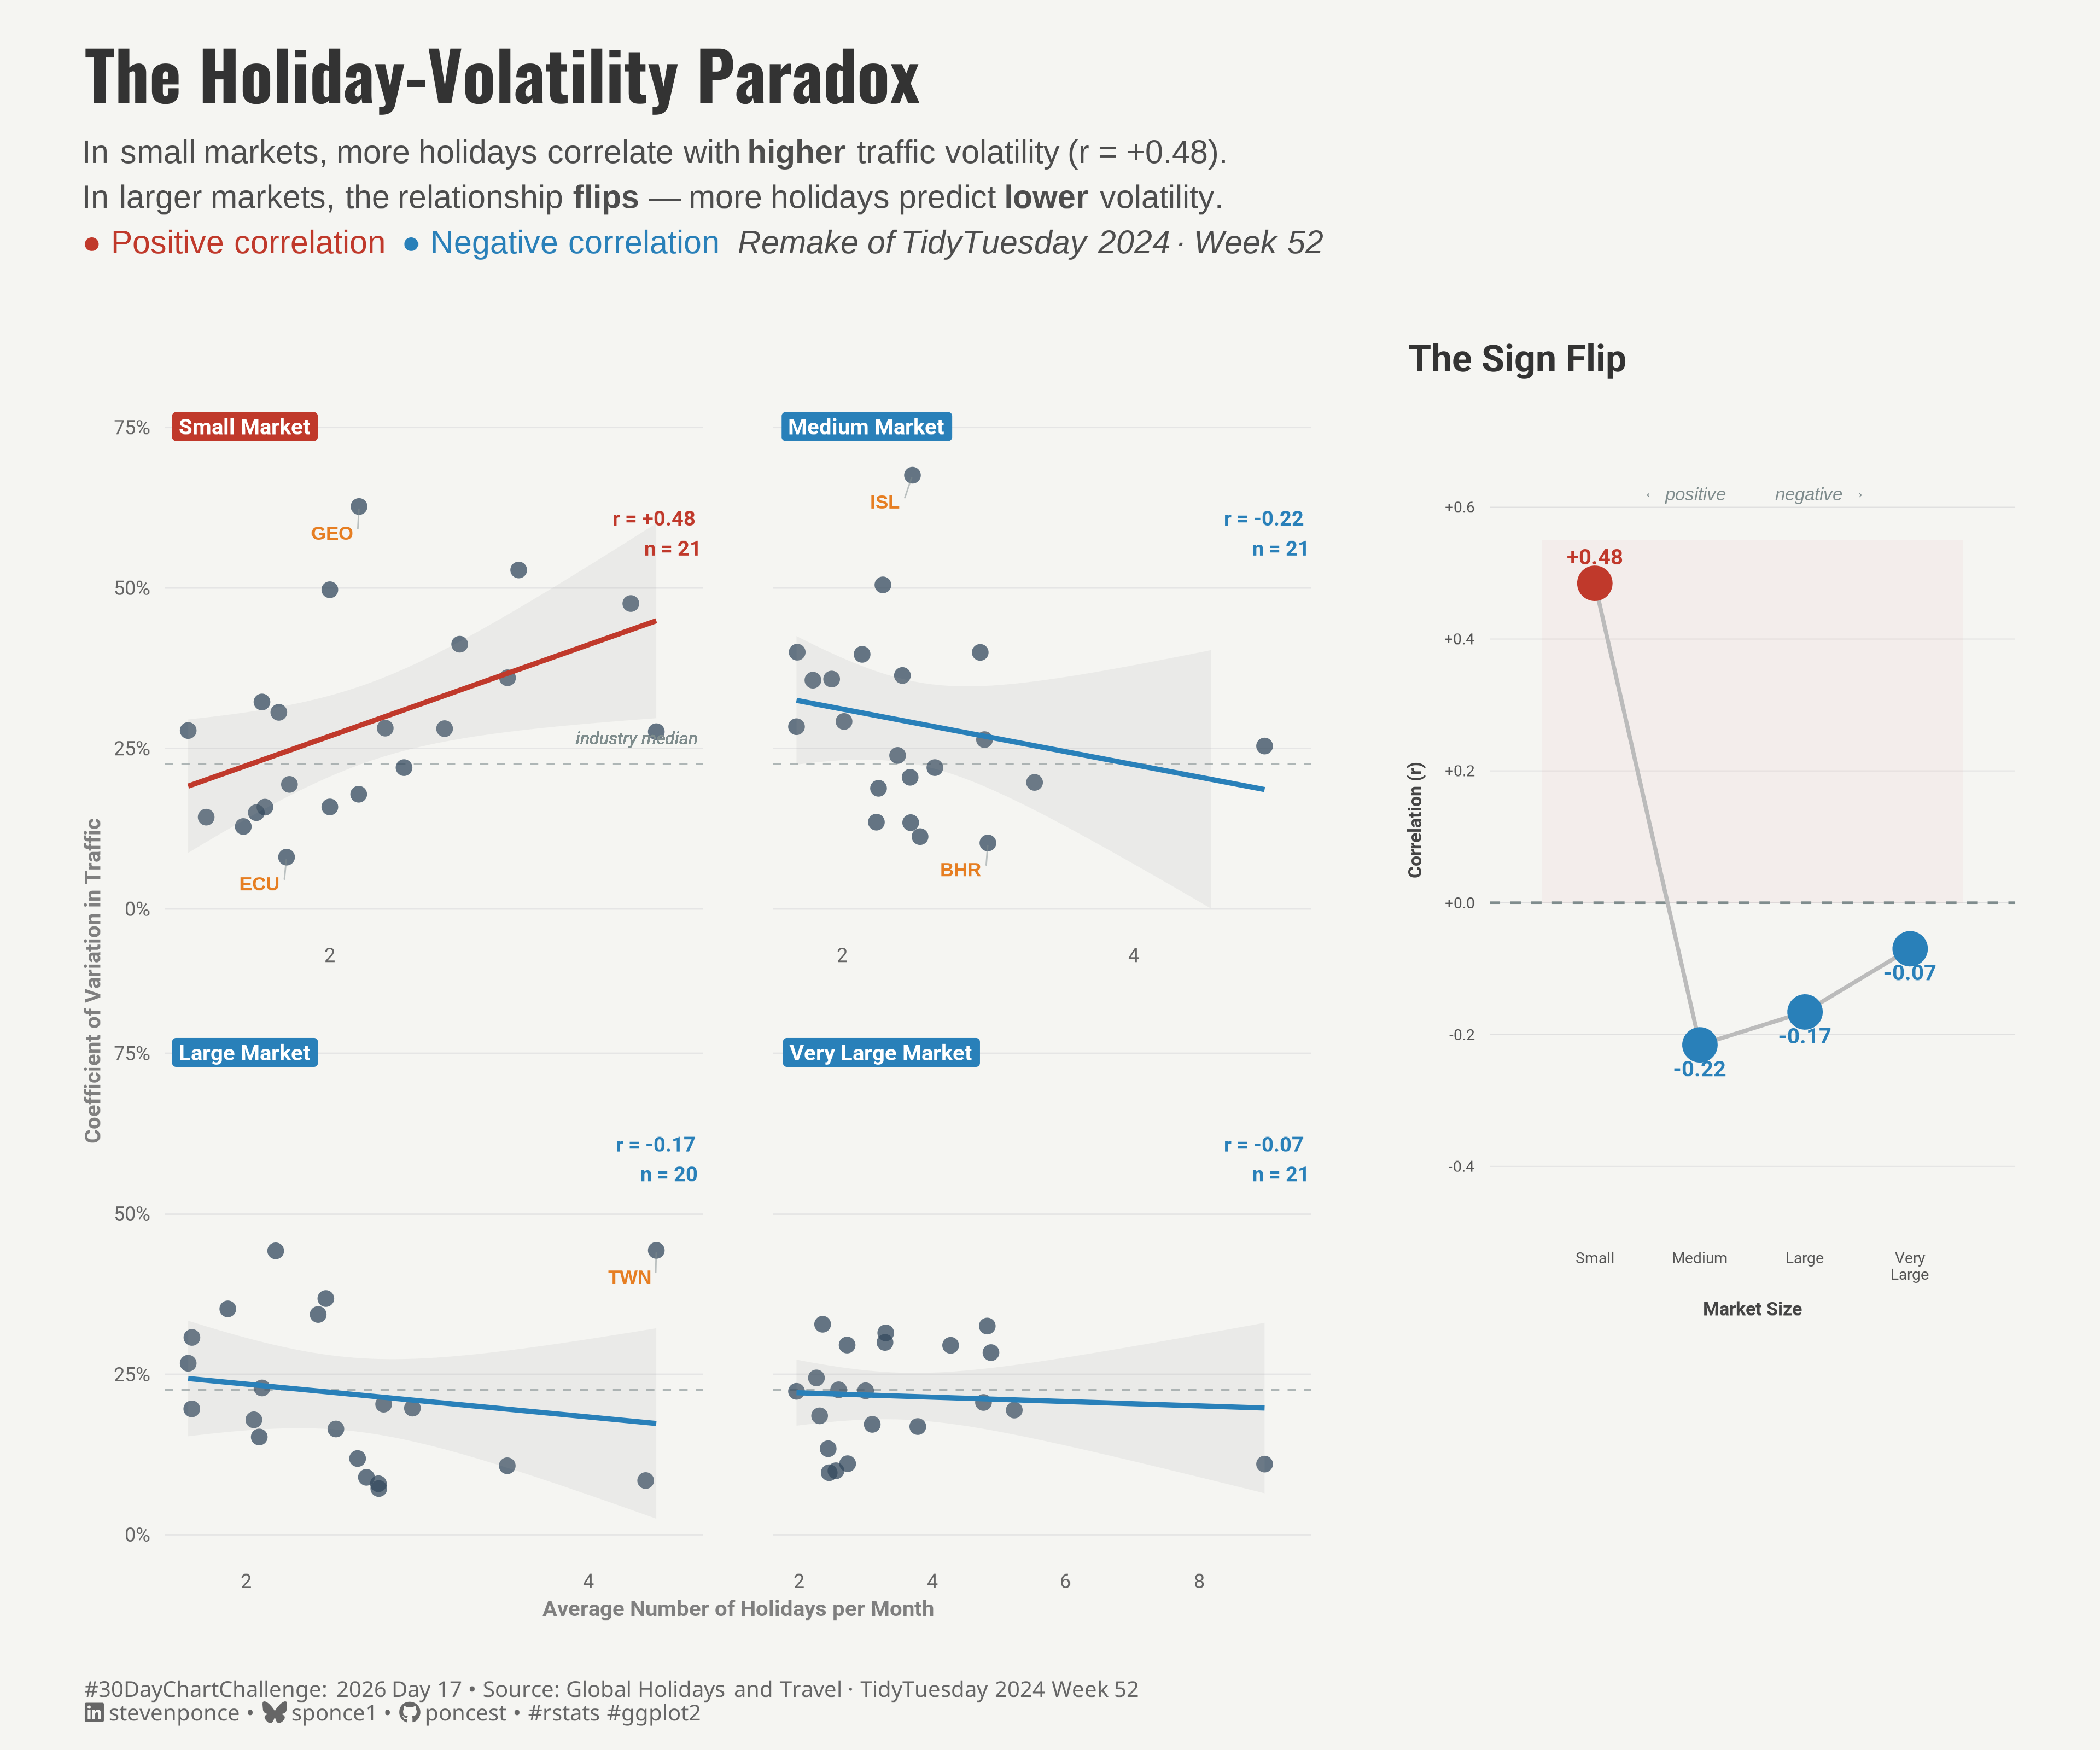

Source code (R):

## Challenge:     #30DayChartChallenge 2026 — Day 17
## Prompt:        Relationships | Remake
## Topic:         The Holiday-Volatility Paradox: Remaking TidyTuesday 2024 Week 52
    
## Author:        Steven Ponce
## Date:          2026-04-17
    
## NOTE:          This script uses custom helper functions for theming and formatting.
##                Sources: R/utils/fonts.R, R/utils/social_icons.R, R/themes/base_theme.R
    
## Data:          Global Holidays and Travel
##                https://raw.githubusercontent.com/rfordatascience/tidytuesday/main/data/2024/2024-12-24/
##
## Original Chart https://github.com/poncest/tidytuesday/tree/main/2024/Week_52



## 1. LOAD PACKAGES & SETUP ----
if (!require("pacman")) install.packages("pacman")
pacman::p_load(
  tidyverse, ggtext, showtext, patchwork,
  janitor, scales, glue, ggrepel
)

### |- figure size ---- 
camcorder::gg_record(
  dir    = here::here("temp_plots"),
  device = "png",
  width  = 12,
  height = 10,
  units  = "in",
  dpi    = 320
)

# Source utility functions
source(here::here("R/utils/fonts.R"))
source(here::here("R/utils/social_icons.R"))
source(here::here("R/themes/base_theme.R"))
source(here::here("R/utils/snap.R"))


## 2. READ IN THE DATA ----
tt <- tidytuesdayR::tt_load(2024, week = 52)

global_holidays_raw <- tt$global_holidays |> clean_names()
monthly_passengers_raw  <- tt$monthly_passengers |> clean_names()
rm(tt)


## 3. EXAMINING THE DATA ----
glimpse(global_holidays_raw)
glimpse(monthly_passengers_raw)


## 4. TIDY DATA ----

monthly_passengers_clean <- monthly_passengers_raw |>
  mutate(
    date  = ymd(paste(year, month, "01", sep = "-")),
    total_passengers = coalesce(total, total_os)
  )

monthly_holidays_clean <- global_holidays_raw |>
  mutate(
    year  = year(date),
    month = month(date)
  ) |>
  group_by(iso3, year, month) |>
  summarise(
    holiday_count = n(),
    public_holidays = sum(type == "Public holiday"),
    .groups = "drop"
  )

combined_data <- monthly_passengers_clean |>
  left_join(monthly_holidays_clean, by = c("iso3", "year", "month"))

# Housekeeping
rm(global_holidays_raw, monthly_passengers_raw, monthly_holidays_clean, monthly_passengers_clean)
gc()

# Volatility summary by country ----
volatility_df <- combined_data |>
  group_by(iso3) |>
  summarise(
    mean_traffic = mean(total_passengers, na.rm = TRUE),
    sd_traffic = sd(total_passengers, na.rm = TRUE),
    cv = sd_traffic / mean_traffic,
    avg_holidays = mean(holiday_count, na.rm = TRUE),
    total_observations = n(),
    traffic_size = sum(total_passengers, na.rm = TRUE),
    .groups = "drop"
  ) |>
  filter(
    complete.cases(cv, avg_holidays),
    total_observations >= 12,
    cv >= 0,
    cv <= quantile(cv, 0.95, na.rm = TRUE)
  ) |>
  mutate(
    size_category = cut(
      traffic_size,
      breaks = quantile(traffic_size, probs = seq(0, 1, 0.25), na.rm = TRUE),
      labels = c("Small", "Medium", "Large", "Very Large"),
      include.lowest = TRUE
    )
  )

# Per-facet correlation values ----
cor_labels <- volatility_df |>
  group_by(size_category) |>
  summarise(
    r = cor(avg_holidays, cv, use = "complete.obs"),
    n_country = n(),
    .groups = "drop"
  ) |>
  mutate(
    # Direction drives color encoding in strip + summary panel
    direction = if_else(r > 0, "positive", "negative"),
    label = glue("r = {sprintf('%+.2f', r)}\nn = {n_country}")
  )

# Identify notable outliers per facet (top/bottom CV, only if genuinely extreme) ----
outlier_threshold <- 0.15 

outliers_df <- volatility_df |>
  left_join(
    volatility_df |>
      group_by(size_category) |>
      summarise(med_cv = median(cv), .groups = "drop"),
    by = "size_category"
  ) |>
  group_by(size_category) |>
  filter(
    abs(cv - med_cv) >= outlier_threshold,
    cv == max(cv) | cv == min(cv)
  ) |>
  ungroup()


# 5. VISUALIZATION ---- 

### |- plot aesthetics ----
colors <- get_theme_colors(
  palette = list(
    positive  = "#C0392B",   
    negative  = "#2980B9",  
    neutral   = "#7F8C8D",  
    point     = "#34495E",  
    highlight = "#E67E22",   
    bg        = "#F8F9FA"
  )
)

### |- titles and caption ----
title_text <- str_glue(
  "The Holiday-Volatility Paradox"
)

subtitle_text <- str_glue(
  "In small markets, more holidays correlate with **higher** traffic volatility (r = +0.48).<br>
    In larger markets, the relationship **flips** — more holidays predict **lower** volatility.<br>
    <span style='color:#C0392B;'>● Positive correlation</span> &nbsp;&nbsp;
    <span style='color:#2980B9;'>● Negative correlation</span> &nbsp;&nbsp;
    *Remake of TidyTuesday 2024 · Week 52*"
)

caption_text <- create_dcc_caption(
  dcc_year    = 2026,
  dcc_day     = 17,
  source_text = "Global Holidays and Travel · TidyTuesday 2024 Week 52"
)

### |- fonts ----
setup_fonts()
fonts <- get_font_families()

### |- base theme ----
base_theme <- create_base_theme(colors)

weekly_theme <- extend_weekly_theme(
  base_theme,
  theme(
    # strip labels
    strip.text = element_text(
      family = fonts$text, size = 11, face = "bold",
      margin = margin(b = 6)
    ),
    # axes
    axis.title = element_text(family = fonts$text, size = 9, color = "gray50"),
    axis.text = element_text(family = fonts$text, size = 8, color = "gray40"),
    axis.ticks = element_blank(),
    # grid — horizontal only, very faint
    panel.grid.major.y = element_line(color = "gray90", linewidth = 0.3),
    panel.grid.major.x = element_blank(),
    panel.grid.minor = element_blank(),
    # panel spacing — more breathing room
    panel.spacing.x = unit(2.0, "lines"),
    panel.spacing.y = unit(1.8, "lines"),
    # plot margins
    plot.margin = margin(t = 20, r = 20, b = 10, l = 20)
  )
)

theme_set(weekly_theme)

### |- plot ---

### |- helper: strip color per facet ----
strip_labels <- cor_labels |>
  mutate(
    strip_color = if_else(direction == "positive",
                          colors$palette$positive,
                          colors$palette$negative
    ),
    strip_text = glue("{size_category} Market"),
    x_pos = -Inf,
    y_pos = Inf
  )

### |- main scatter plot (p_main) ----
p_main <- ggplot(volatility_df, aes(x = avg_holidays, y = cv)) +
  
  # Geoms
  geom_hline(
    yintercept = median(volatility_df$cv),
    linetype = "dashed",
    color = colors$palette$neutral,
    linewidth  = 0.4,
    alpha = 0.6
  ) +
  geom_point(
    color = colors$palette$point,
    size = 2.8,
    alpha = 0.75,
    shape = 16
  ) +
  geom_smooth(
    aes(color = size_category),
    method = "lm",
    formula = y ~ x,
    linewidth = 1,
    se = TRUE,
    alpha = 0.12
  ) +
  geom_text_repel(
    data = outliers_df,
    aes(label = iso3),
    size = 2.8,
    color = colors$palette$highlight,
    fontface = "bold",
    max.overlaps = 3,
    box.padding = 0.5,
    segment.color = colors$palette$neutral,
    segment.alpha = 0.5,
    segment.size = 0.3,
    seed = 123
  ) +
  geom_text(
    data = volatility_df |> filter(size_category == "Small"),
    x = Inf, y = median(volatility_df$cv) + 0.025,
    label = "industry median",
    size = 2.5, color = colors$palette$neutral,
    hjust = 1.05, vjust = -0.3, fontface = "italic"
  ) +
  geom_text(
    data = cor_labels,
    aes(
      x = Inf,
      y = 0.62,
      label = label,
      color = direction
    ),
    size = 3,
    hjust = 1.1,
    vjust = 1,
    fontface = "bold",
    inherit.aes = FALSE
  ) +
  geom_label(
    data = strip_labels,
    aes(
      x = x_pos,
      y = y_pos,
      label = strip_text,
      fill = direction
    ),
    hjust = -0.05,
    vjust = 1.3,
    size = 3.2,
    fontface = "bold",
    color = "white",
    label.size = 0,
    label.padding = unit(0.25, "lines"),
    inherit.aes = FALSE
  ) +
  # Scales
  scale_color_manual(
    values = c(
      "Small" = colors$palette$positive,
      "Medium" = colors$palette$negative,
      "Large" = colors$palette$negative,
      "Very Large" = colors$palette$negative
    )
  ) +
  scale_color_manual(
    values = c(
      "positive" = colors$palette$positive,
      "negative" = colors$palette$negative,
      "Small" = colors$palette$positive,
      "Medium" = colors$palette$negative,
      "Large" = colors$palette$negative,
      "Very Large" = colors$palette$negative
    )
  ) +
  scale_fill_manual(
    values = c(
      "positive" = colors$palette$positive,
      "negative" = colors$palette$negative
    )
  ) +
  scale_y_continuous(
    breaks = seq(0, 0.75, by = 0.25),
    limits = c(0, 0.75), # CV cannot be negative — floor at 0
    labels = percent_format(accuracy = 1)
  ) +
  scale_x_continuous(
    breaks = seq(2, 8, by = 2),
    expand = expansion(mult = c(0.05, 0.1))
  ) +
  
  # Facet ---
  facet_wrap(
    ~size_category,
    nrow   = 2,
    scales = "free_x"
  ) +
  
  # Labs
  labs(
    x = "Average Number of Holidays per Month",
    y = "Coefficient of Variation in Traffic"
  ) +
  
  # Theme
  theme(
    plot.title = element_text(
      size = rel(2),
      family = fonts$title,
      face = "bold",
      color = colors$title,
      lineheight  = 1.1,
      margin = margin(t = 5, b = 5)
    ),
    plot.subtitle = element_markdown(
      size = rel(0.95),
      family = fonts$text,
      color = colors$subtitle,
      lineheight = 1.4,
      margin = margin(t = 5, b = 15)
    ),
    strip.text = element_blank()
  )

### |- summary panel: r values across market sizes (p_summary) ----

# Standalone panel 
p_summary <- cor_labels |>
  mutate(
    size_category = factor(size_category, levels = c("Small", "Medium", "Large", "Very Large")),
    x_num  = as.numeric(size_category),
    vjust_val = if_else(r > 0, -1.2, 2.0)
  ) |>
  ggplot(aes(x = x_num, y = r, color = direction)) +
  
  # Annotate
  annotate(
    "rect",
    xmin = 0.5, xmax = 4.5,
    ymin = 0,   ymax = 0.55,
    fill  = colors$palette$positive,
    alpha = 0.04
  ) +
  
  # Geoms
  geom_hline(
    yintercept = 0,
    linetype = "dashed",
    color = colors$palette$neutral,
    linewidth  = 0.5
  ) +
  geom_line(color = "#BBBBBB", linewidth = 0.8) +
  geom_point(size = 6) +
  geom_text(
    aes(label = sprintf("%+.2f", r), vjust = vjust_val),
    size = 3.2,
    fontface = "bold"
  ) +
  annotate(
    "text",
    x = 2.5, y = 0.62,
    label = "← positive          negative →",
    size = 2.6,
    color = colors$palette$neutral,
    family = 'sans',
    fontface = "italic",
    hjust = 0.5
  ) +
  
  # Scales
  scale_color_manual(
    values = c(
      "positive" = colors$palette$positive,
      "negative" = colors$palette$negative
    ),
    guide = "none"
  ) +
  scale_x_continuous(
    breaks = 1:4,
    labels = c("Small", "Medium", "Large", "Very\nLarge"),
    expand = expansion(add = 0.5) 
  ) +
  scale_y_continuous(
    limits = c(-0.45, 0.70),
    breaks = seq(-0.4, 0.6, by = 0.2),
    labels = function(x) sprintf("%+.1f", x)
  ) +
  # Labs
  labs(
    x = "Market Size",
    y = "Correlation (r)",
    title = "The Sign Flip"
  ) +
  # Theme
  theme(
    plot.margin = margin(t = 10, r = 18, b = 10, l = 18),
    plot.title = element_text(
      size = rel(1.1),
      family  = fonts$text,
      face = "bold",
      color = colors$title,
      margin = margin(b = 10)
    ),
    axis.text.x = element_text(
      size = rel(0.78), color = "#555555",
      margin = margin(t = 6)
    ),
    axis.text.y = element_text(size = rel(0.78), color = "#555555"),
    axis.title.x = element_text(
      size = rel(0.85), color = "#444444",
      margin = margin(t = 8)
    ),
    axis.title.y = element_text(
      size = rel(0.85), color = "#444444",
      margin = margin(r = 8)
    ),
    panel.grid.major.x = element_blank(),
    panel.grid.major.y = element_line(color = "gray88", linewidth = 0.2),
    panel.grid.minor = element_blank(),
    axis.ticks = element_blank()
  )

# Combined plots
p_right <- p_summary / plot_spacer() +
  plot_layout(heights = c(1, 0.20)) 

# Left = evidence (2x2 scatter), Right = conclusion 
p_final <- 
  (p_main | p_right) +
  plot_layout(widths = c(2.4, 1.1)) +
  plot_annotation(
    title = title_text,
    subtitle = subtitle_text,
    caption = caption_text,
    theme = theme(
      plot.title = element_text(
        size = rel(2),
        family = fonts$title,
        face = "bold",
        color = colors$title,
        lineheight = 1.1,
        margin = margin(t = 5, b = 5)
      ),
      plot.subtitle = element_markdown(
        size = rel(0.95),
        family = 'sans',
        color = colors$subtitle,
        lineheight = 1.4,
        margin = margin(t = 5, b = 15)
      ),
      plot.caption = element_markdown(
        family = fonts$caption,
        size = rel(0.65),
        color = colors$caption,
        linewidth = 1.3,
        hjust = 0,
        margin = margin(t = 15)
      ),
      plot.margin = margin(15, 15, 10, 15)
    )
  )


### |- preview ----
snap(p_final)


# 6. HELPER FUNCTIONS DOCUMENTATION ----

## ============================================================================ ##
##                     CUSTOM HELPER FUNCTIONS                                  ##
## ============================================================================ ##
#
# This analysis uses custom helper functions for consistent theming, fonts,
# and formatting across all my #TidyTuesday projects. The core analysis logic
# (data tidying and visualization) uses only standard tidyverse packages.
#
# -----------------------------------------------------------------------------
# FUNCTIONS USED IN THIS SCRIPT:
# -----------------------------------------------------------------------------
#
# 📂 R/utils/fonts.R
#    • setup_fonts()       - Initialize Google Fonts with showtext
#    • get_font_families() - Return standardized font family names
#
# 📂 R/utils/social_icons.R
#    • create_social_caption() - Generate formatted caption with social handles
#                                and #TidyTuesday attribution
#
# 📂 R/themes/base_theme.R
#    • create_base_theme()   - Create consistent base ggplot2 theme
#    • extend_weekly_theme() - Add weekly-specific theme customizations
#    • get_theme_colors()    - Get color palettes for highlight/text
#
# -----------------------------------------------------------------------------
# WHY CUSTOM FUNCTIONS?
# -----------------------------------------------------------------------------
# These utilities eliminate repetitive code and ensure visual consistency
# across 50+ weekly visualizations. Instead of copy-pasting 30+ lines of
# theme() code each week, I use create_base_theme() and extend as needed.
#
# -----------------------------------------------------------------------------
# VIEW SOURCE CODE:
# -----------------------------------------------------------------------------
# All helper functions are open source on GitHub:
# 🔗 https://github.com/poncest/30DayChartChallenge/tree/main/R
#
# Main files:
#   • R/utils/fonts.R         - Font setup and management
#   • R/utils/social_icons.R  - Caption generation with icons
#   • R/themes/base_theme.R   - Reusable ggplot2 themes
#
# -----------------------------------------------------------------------------
# REPRODUCIBILITY:
# -----------------------------------------------------------------------------
# To run this script:
#
# Option 1 - Use the helper functions (recommended):
#   1. Clone the repo: https://github.com/poncest/30DayChartChallenge/
#   2. Make sure the R/ directory structure is maintained
#   3. Run the script as-is
#
# Option 2 - Replace with standard code:
#   1. Replace setup_fonts() with your own font setup
#   2. Replace get_theme_colors() with manual color definitions
#   3. Replace create_base_theme() with theme_minimal() + theme()
#   4. Replace create_social_caption() with manual caption text
#
## ============================================================================ ##


# 7. SESSION INFO ----
sessioninfo::session_info(include_base = TRUE)

# ─ Session info ───────────────────────────────────────────────────────
# setting  value
# version  R version 4.3.1 (2023-06-16 ucrt)
# os       Windows 11 x64 (build 26100)
# system   x86_64, mingw32
# ui       RStudio
# language (EN)
# collate  English_United States.utf8
# ctype    English_United States.utf8
# tz       America/New_York
# date     2026-03-26
# rstudio  2026.01.1+403 Apple Blossom (desktop)
# pandoc   NA
# quarto   ERROR: Unknown command "TMPDIR=C:/Users/poncest/AppData/Local/Temp/RtmpUVMnUV/file1f406d177ecd". Did you mean command "install"? @ C:\\PROGRA~1\\RStudio\\RESOUR~1\\app\\bin\\quarto\\bin\\quarto.exe
# 
# ─ Packages ───────────────────────────────────────────────────────────
# ! package      * version  date (UTC) lib source
# base         * 4.3.1    2023-06-16 [?] local
# bit            4.6.0    2025-03-06 [1] CRAN (R 4.3.3)
# bit64          4.6.0-1  2025-01-16 [1] CRAN (R 4.3.3)
# camcorder      0.1.0    2022-10-03 [1] CRAN (R 4.3.3)
# cli            3.6.4    2025-02-13 [1] CRAN (R 4.3.3)
# commonmark     2.0.0    2025-07-07 [1] CRAN (R 4.3.1)
# P compiler       4.3.1    2023-06-16 [2] local
# crayon         1.5.3    2024-06-20 [1] CRAN (R 4.3.3)
# curl           7.0.0    2025-08-19 [1] CRAN (R 4.3.1)
# P datasets     * 4.3.1    2023-06-16 [2] local
# dplyr        * 1.2.0    2026-02-03 [1] CRAN (R 4.3.1)
# farver         2.1.2    2024-05-13 [1] CRAN (R 4.3.3)
# forcats      * 1.0.1    2025-09-25 [1] CRAN (R 4.3.1)
# generics       0.1.4    2025-05-09 [1] CRAN (R 4.3.1)
# ggplot2      * 4.0.2    2026-02-03 [1] CRAN (R 4.3.1)
# ggrepel      * 0.9.8    2026-03-17 [1] CRAN (R 4.3.1)
# ggtext       * 0.1.2    2022-09-16 [1] CRAN (R 4.3.3)
# gh             1.4.1    2024-03-28 [1] CRAN (R 4.3.3)
# gifski         1.32.0-2 2025-03-18 [1] CRAN (R 4.3.3)
# gitcreds       0.1.2    2022-09-08 [1] CRAN (R 4.3.3)
# glue         * 1.8.0    2024-09-30 [1] CRAN (R 4.3.3)
# P graphics     * 4.3.1    2023-06-16 [2] local
# P grDevices    * 4.3.1    2023-06-16 [2] local
# P grid           4.3.1    2023-06-16 [2] local
# gridtext       0.1.6    2026-02-19 [1] CRAN (R 4.3.1)
# gtable         0.3.6    2024-10-25 [1] CRAN (R 4.3.3)
# here         * 1.0.2    2025-09-15 [1] CRAN (R 4.3.1)
# hms            1.1.4    2025-10-17 [1] CRAN (R 4.3.1)
# httr2          1.2.2    2025-12-08 [1] CRAN (R 4.3.1)
# janitor      * 2.2.1    2024-12-22 [1] CRAN (R 4.3.3)
# jsonlite       2.0.0    2025-03-27 [1] CRAN (R 4.3.3)
# lattice        0.21-8   2023-04-05 [2] CRAN (R 4.3.1)
# lifecycle      1.0.5    2026-01-08 [1] CRAN (R 4.3.1)
# litedown       0.9      2025-12-18 [1] CRAN (R 4.3.1)
# lubridate    * 1.9.5    2026-02-04 [1] CRAN (R 4.3.1)
# magick         2.8.6    2025-03-23 [1] CRAN (R 4.3.3)
# magrittr       2.0.3    2022-03-30 [1] CRAN (R 4.3.3)
# markdown       2.0      2025-03-23 [1] CRAN (R 4.3.3)
# Matrix         1.5-4.1  2023-05-18 [2] CRAN (R 4.3.1)
# P methods      * 4.3.1    2023-06-16 [2] local
# mgcv           1.8-42   2023-03-02 [2] CRAN (R 4.3.1)
# nlme           3.1-162  2023-01-31 [2] CRAN (R 4.3.1)
# otel           0.2.0    2025-08-29 [1] CRAN (R 4.3.1)
# pacman       * 0.5.1    2019-03-11 [1] CRAN (R 4.3.3)
# P parallel       4.3.1    2023-06-16 [2] local
# patchwork    * 1.3.2    2025-08-25 [1] CRAN (R 4.3.1)
# pillar         1.11.1   2025-09-17 [1] CRAN (R 4.3.1)
# pkgconfig      2.0.3    2019-09-22 [1] CRAN (R 4.3.3)
# purrr        * 1.2.1    2026-01-09 [1] CRAN (R 4.3.1)
# R6             2.6.1    2025-02-15 [1] CRAN (R 4.3.3)
# ragg           1.5.0    2025-09-02 [1] CRAN (R 4.3.1)
# rappdirs       0.3.4    2026-01-17 [1] CRAN (R 4.3.1)
# RColorBrewer   1.1-3    2022-04-03 [1] CRAN (R 4.3.1)
# Rcpp           1.1.1    2026-01-10 [1] CRAN (R 4.3.1)
# readr        * 2.2.0    2026-02-19 [1] CRAN (R 4.3.1)
# rlang          1.1.7    2026-01-09 [1] CRAN (R 4.3.1)
# rprojroot      2.1.1    2025-08-26 [1] CRAN (R 4.3.1)
# rstudioapi     0.18.0   2026-01-16 [1] CRAN (R 4.3.1)
# rsvg           2.6.2    2025-03-23 [1] CRAN (R 4.3.3)
# S7             0.2.0    2024-11-07 [1] CRAN (R 4.3.3)
# scales       * 1.4.0    2025-04-24 [1] CRAN (R 4.3.1)
# sessioninfo    1.2.3    2025-02-05 [1] CRAN (R 4.3.3)
# showtext     * 0.9-7    2024-03-02 [1] CRAN (R 4.3.3)
# showtextdb   * 3.0      2020-06-04 [1] CRAN (R 4.3.3)
# snakecase      0.11.1   2023-08-27 [1] CRAN (R 4.3.3)
# P splines        4.3.1    2023-06-16 [2] local
# P stats        * 4.3.1    2023-06-16 [2] local
# stringi        1.8.7    2025-03-27 [1] CRAN (R 4.3.3)
# stringr      * 1.6.0    2025-11-04 [1] CRAN (R 4.3.1)
# svglite        2.1.3    2023-12-08 [1] CRAN (R 4.3.3)
# sysfonts     * 0.8.9    2024-03-02 [1] CRAN (R 4.3.3)
# systemfonts    1.3.2    2026-03-05 [1] CRAN (R 4.3.1)
# textshaping    1.0.4    2025-10-10 [1] CRAN (R 4.3.1)
# tibble       * 3.2.1    2023-03-20 [1] CRAN (R 4.3.3)
# tidyr        * 1.3.2    2025-12-19 [1] CRAN (R 4.3.1)
# tidyselect     1.2.1    2024-03-11 [1] CRAN (R 4.3.3)
# tidytuesdayR   1.2.1    2025-04-29 [1] CRAN (R 4.3.1)
# tidyverse    * 2.0.0    2023-02-22 [1] CRAN (R 4.3.3)
# timechange     0.4.0    2026-01-29 [1] CRAN (R 4.3.1)
# P tools          4.3.1    2023-06-16 [2] local
# tzdb           0.5.0    2025-03-15 [1] CRAN (R 4.3.3)
# P utils        * 4.3.1    2023-06-16 [2] local
# vctrs          0.7.1    2026-01-23 [1] CRAN (R 4.3.1)
# vroom          1.7.0    2026-01-27 [1] CRAN (R 4.3.1)
# withr          3.0.2    2024-10-28 [1] CRAN (R 4.3.3)
# xfun           0.56     2026-01-18 [1] CRAN (R 4.3.1)
# xml2           1.5.2    2026-01-17 [1] CRAN (R 4.3.1)
# 
# [1] C:/Users/poncest/AppData/Local/R/win-library/4.3
# [2] C:/Program Files/R/R-4.3.1/library
# 
# * ── Packages attached to the search path.
# P ── Loaded and on-disk path mismatch.
# 
# ──────────────────────────────────────────────────────────────────────
